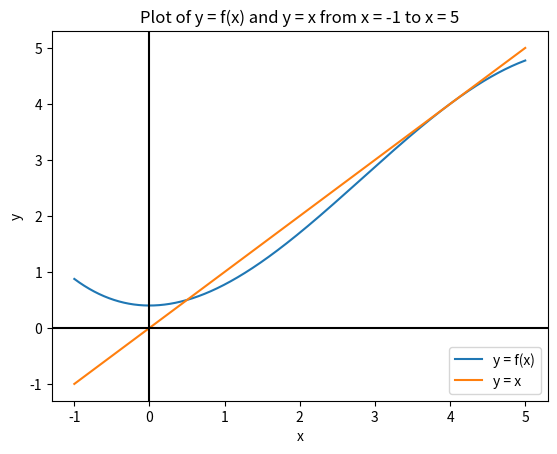

Source code (Python): (Note: this script raises an exception after producing the figure.)
import numpy as np
import matplotlib.pyplot as plt


def fixed_point(func, initial_value, tolerance, max_n, k_=0):
    n = 0
    is_done = False
    values = np.array([initial_value])
    while not is_done:
        n += 1
        values = np.append(values, func(values[n - 1], k_))
        if np.abs(values[n] - values[n - 1]) < tolerance or n == max_n:
            is_done = True
    print(f'N = {len(values) - 1}   Root estimate = {values[-1]}')
    return values


def question_3_function(x, k_):
    return (3 * np.sin(x) + k_ * x - 5) / (2 + k_)


def question_4_function(x, k_):
    return (- x ** 3 + 8.5 * x ** 2 + 8) / 20


x_0 = 6
epsilon = 10 ** -5
n_max = 1000
k = 10

exactRoot = 4

values_by_step = fixed_point(question_4_function, x_0, epsilon, n_max, k)

x_min = -1
x_max = 5
num_points = 1000

x_values = np.linspace(x_min, x_max, num_points)
function_values = question_4_function(x_values, k)

fig, ax = plt.subplots()

ax.plot(x_values, function_values, label='y = f(x)')
ax.plot(x_values, x_values, label='y = x')
ax.axhline(y=0, color='k')
ax.axvline(x=0, color='k')
ax.set_xlabel('x')
ax.set_ylabel('y')
ax.set_title(f'Plot of y = f(x) and y = x from x = {x_min} to x = {x_max}')
ax.legend()

plt.savefig('Plots/FixedPoint/DoubleRootPlot.png', dpi=300)

error_plot_x_values = np.arange(1, values_by_step.size)
error_ratios = np.empty(len(values_by_step) - 1)
theoretical_ratios = np.empty(len(values_by_step) - 1)
for i in range(len(values_by_step) - 1):
    error_ratios[i] = np.abs((exactRoot - values_by_step[i]) / (exactRoot - values_by_step[i-1]))
    theoretical_ratios[i] = error_plot_x_values[i-1]/error_plot_x_values[i]

fig, ax = plt.subplots()

ax.plot(error_plot_x_values[1:], error_ratios[1:], label='Ratio of errors')
ax.plot(error_plot_x_values[1:], theoretical_ratios[1:], label='Theoretical ratio')
ax.set_xlabel('N')
ax.set_ylabel('Ratio')
ax.set_title('Plot of ratios of successive errors')
ax.legend()

plt.savefig('Plots/FixedPoint/FixedPointRatiosPlot.png', dpi=300)
print()
print(f'C = {error_ratios[-1]}')
